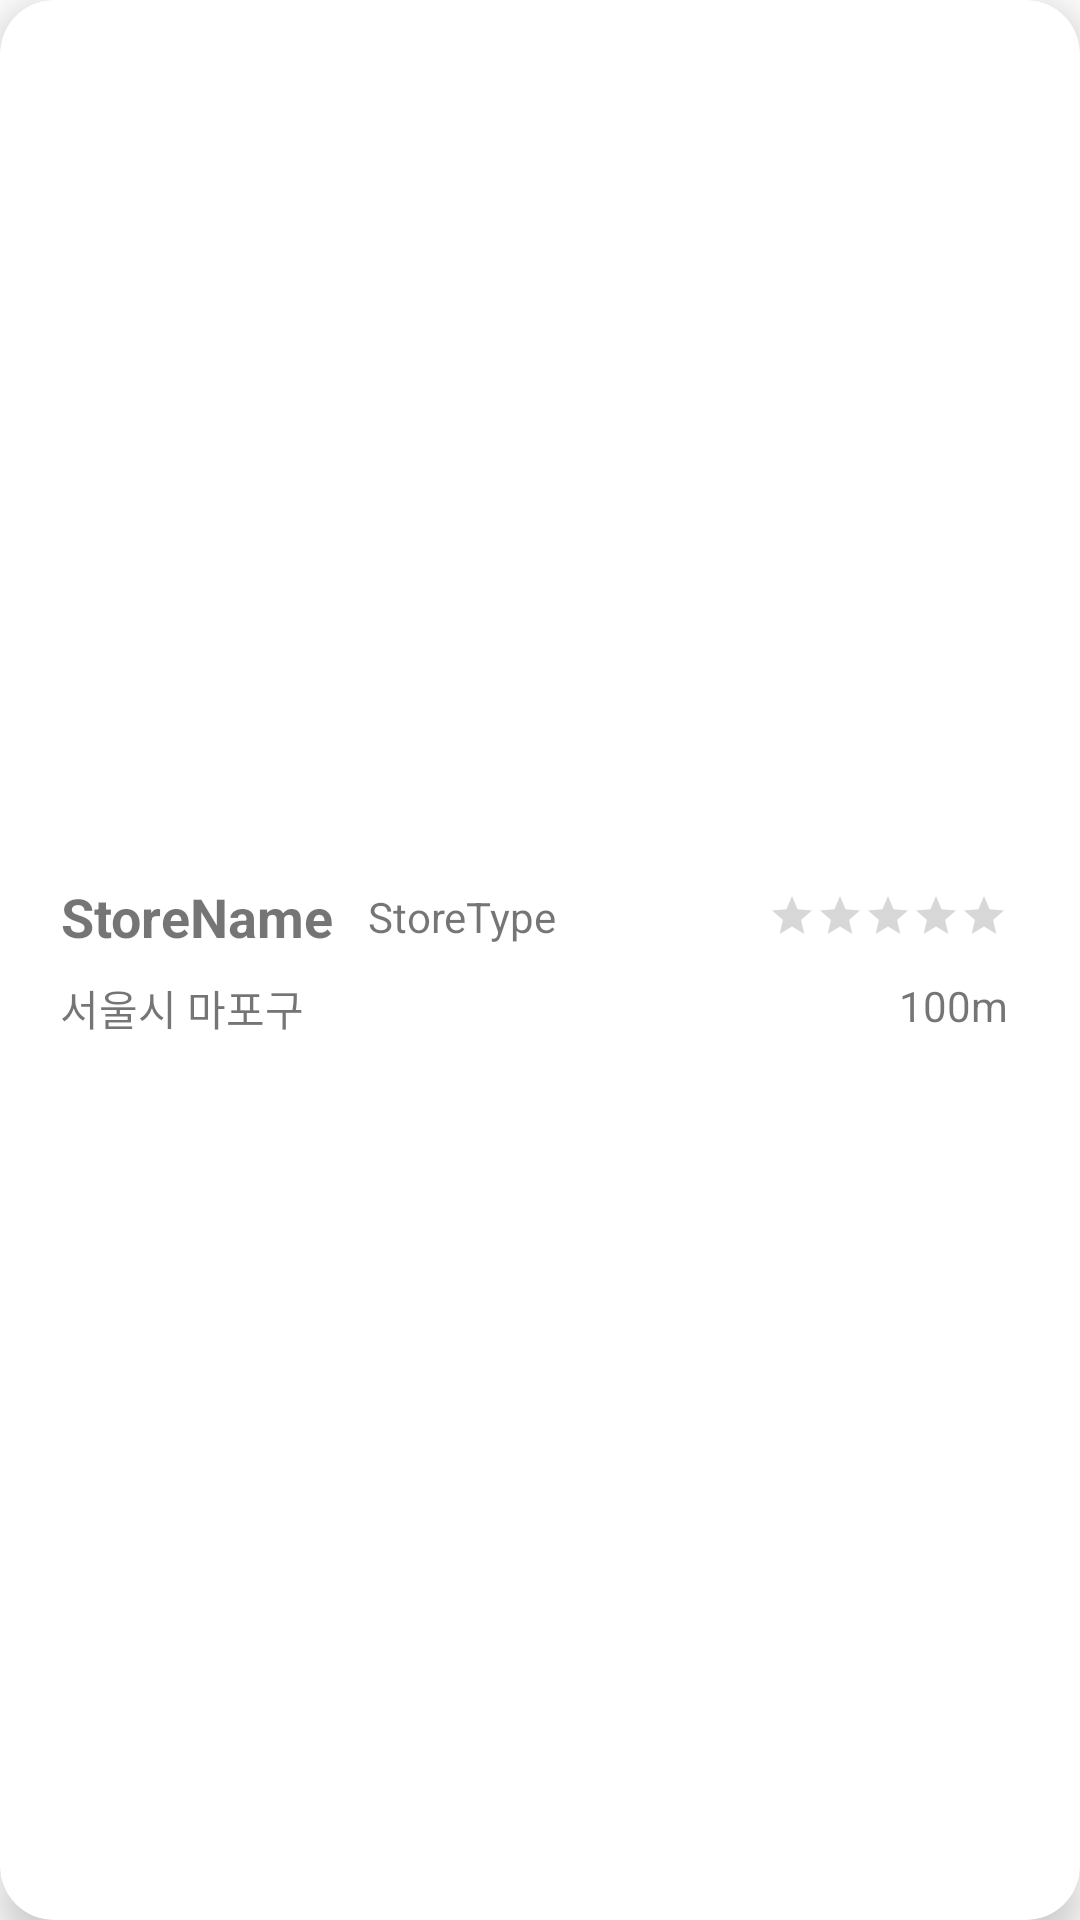

Here is an Android app screen rendered from its layout file. Give the layout XML and the strings, colors and styles it references.
<!-- AndroidManifest.xml: application theme Theme.DreamTree -->
<!-- res/layout/store_list_item.xml -->
<?xml version="1.0" encoding="utf-8"?>
<layout xmlns:android="http://schemas.android.com/apk/res/android"
    xmlns:app="http://schemas.android.com/apk/res-auto">

    <androidx.cardview.widget.CardView
        android:layout_width="match_parent"
        android:layout_height="100dp"
        android:layout_margin="8dp"
        android:background="#ffffff"
        android:orientation="vertical"
        app:cardCornerRadius="18dp"
        app:cardElevation="8dp">

        <LinearLayout
            android:layout_width="match_parent"
            android:layout_height="match_parent"
            android:orientation="vertical">

            <LinearLayout
                android:layout_width="match_parent"
                android:layout_height="match_parent"
                android:gravity="center_vertical"
                android:orientation="vertical"
                android:paddingStart="20dp"
                android:paddingTop="16dp"
                android:paddingEnd="24dp"
                android:paddingBottom="16dp">

                <RelativeLayout
                    android:layout_width="match_parent"
                    android:layout_height="wrap_content">

                    <TextView
                        android:gravity="center"
                        android:layout_centerVertical="true"
                        android:id="@+id/storeName"
                        android:layout_width="wrap_content"
                        android:layout_height="wrap_content"
                        android:ellipsize="end"
                        android:maxLines="1"
                        android:text="StoreName"
                        android:textSize="18sp"
                        android:textStyle="bold" />

                    <TextView
                        android:layout_marginStart="12dp"
                        android:layout_centerVertical="true"
                        android:layout_toRightOf="@+id/storeName"
                        android:id="@+id/storeType"
                        android:layout_width="match_parent"
                        android:layout_height="wrap_content"
                        android:ellipsize="end"
                        android:maxLines="1"
                        android:text="StoreType"
                        android:textSize="14sp" />

                    <RatingBar
                        android:layout_centerVertical="true"
                        android:layout_alignParentEnd="true"
                        android:numStars="5"
                        style="@style/Widget.AppCompat.RatingBar.Small"
                        android:id="@+id/storeRating"
                        android:layout_width="wrap_content"
                        android:layout_height="wrap_content"
                        android:ellipsize="end"
                        android:maxLines="1"
                        android:text="Test"
                        android:textSize="24sp"
                        android:textStyle="bold" />

                </RelativeLayout>

                <RelativeLayout
                    android:layout_marginTop="8dp"
                    android:layout_gravity="center_vertical"
                    android:layout_width="wrap_content"
                    android:layout_height="wrap_content">

                    <TextView
                        android:text="서울시 마포구"
                        android:layout_width="wrap_content"
                        android:layout_height="wrap_content"/>

                    <ImageView
                        app:tint="@color/lb_grey"
                        android:layout_toLeftOf="@+id/storeDistance"
                        android:layout_width="20dp"
                        android:layout_height="20dp"
                        android:src="@drawable/ic_baseline_location_on_24"/>

                    <TextView
                        android:layout_alignParentEnd="true"
                        android:text="100m"
                        android:layout_width="wrap_content"
                        android:layout_height="wrap_content"
                        android:id="@+id/storeDistance"/>

                </RelativeLayout>
            </LinearLayout>

        </LinearLayout>


    </androidx.cardview.widget.CardView>
</layout>
<!-- resources referenced by this layout -->
<resources>
  <style name="Theme.DreamTree" parent="Theme.MaterialComponents.DayNight.DarkActionBar">
          
          <item name="colorPrimary">@color/purple_500</item>
          <item name="colorPrimaryVariant">@color/purple_700</item>
          <item name="colorOnPrimary">@color/white</item>
          
          <item name="colorSecondary">@color/teal_200</item>
          <item name="colorSecondaryVariant">@color/teal_700</item>
          <item name="colorOnSecondary">@color/black</item>
          
          <item name="android:statusBarColor" tools:targetApi="l">?attr/colorPrimaryVariant</item>
          
      </style>
  <color name="purple_500">#FF6200EE</color>
  <color name="purple_700">#FF3700B3</color>
  <color name="white">#FFFFFFFF</color>
  <color name="teal_200">#FF03DAC5</color>
  <color name="teal_700">#FF018786</color>
  <color name="black">#FF000000</color>
</resources>
